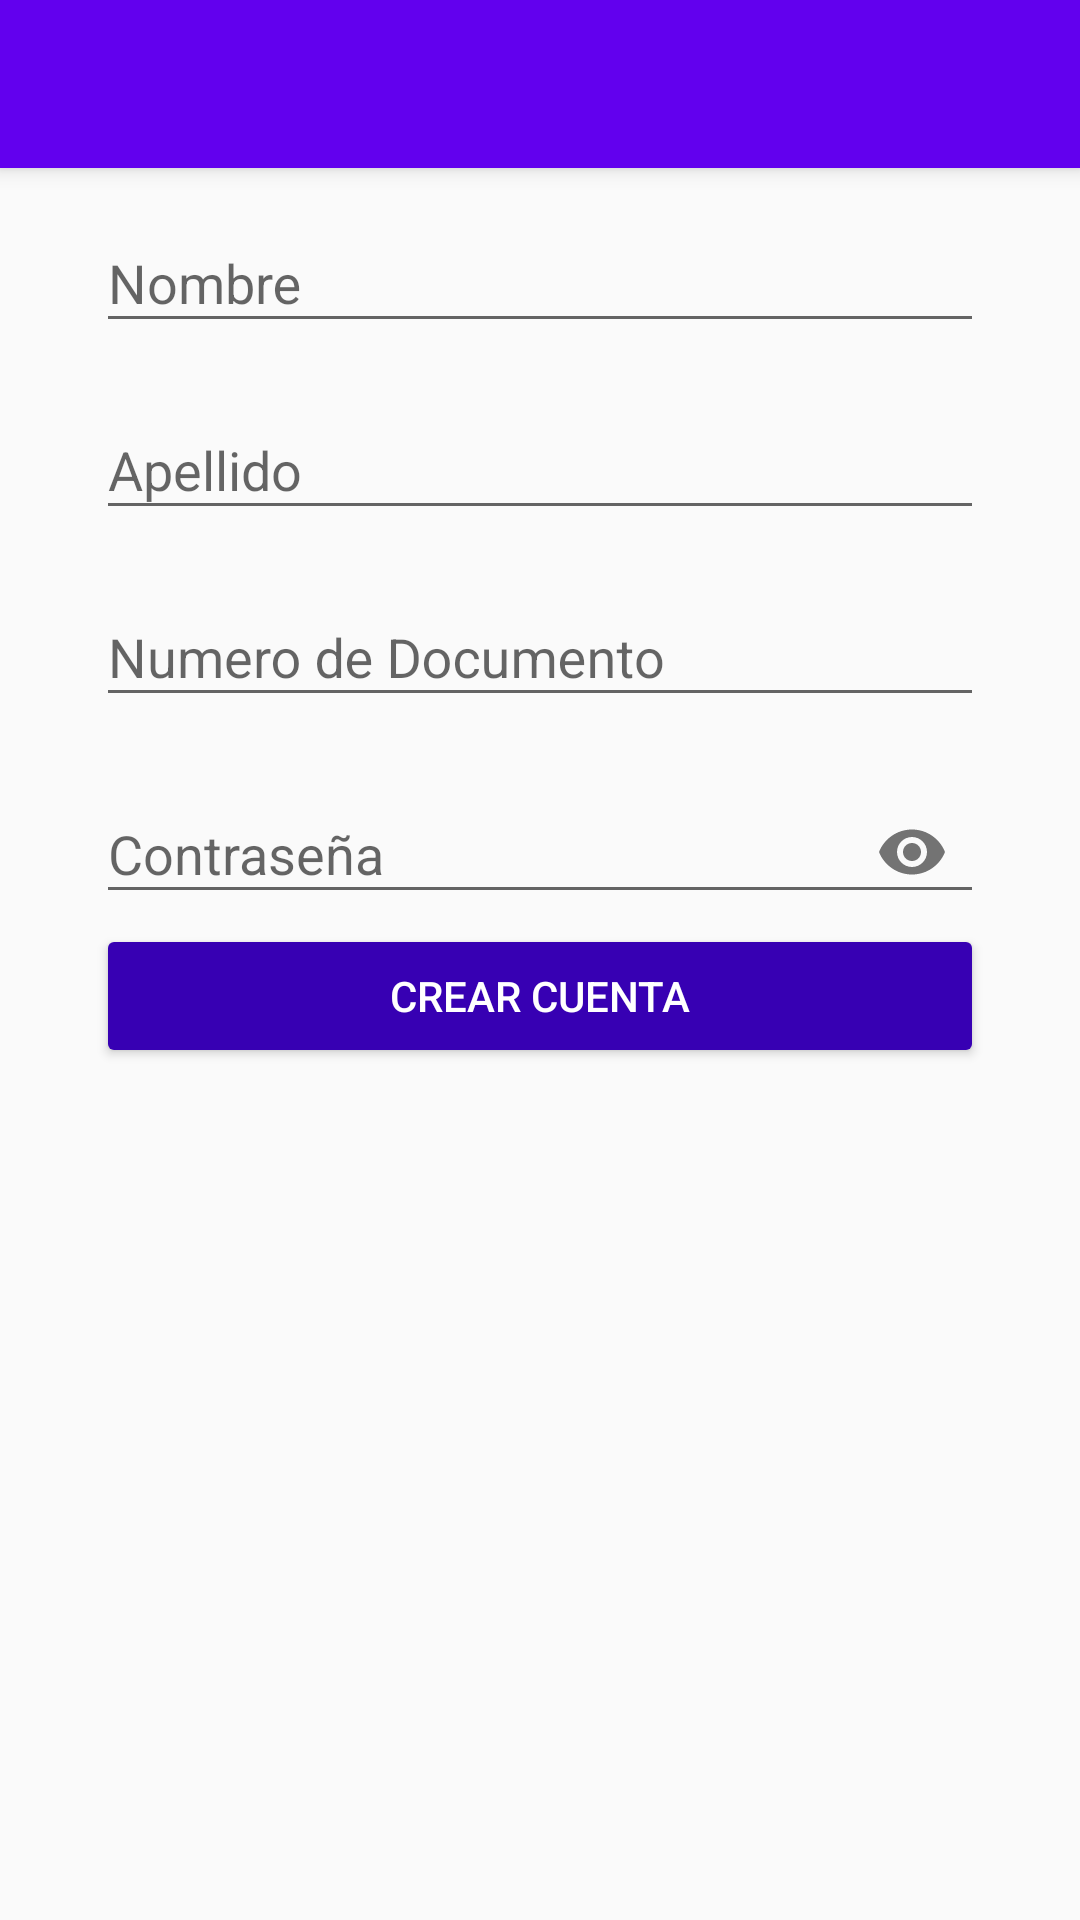

Write the Android layout XML for this screen, with the resource values it uses.
<!-- AndroidManifest.xml: application theme AppTheme -->
<!-- res/layout/activity_formulario.xml -->
<?xml version="1.0" encoding="utf-8"?>
<android.support.design.widget.CoordinatorLayout
    xmlns:android="http://schemas.android.com/apk/res/android"
    xmlns:app="http://schemas.android.com/apk/res-auto"
    xmlns:tools="http://schemas.android.com/tools"
    android:layout_width="match_parent"
    android:layout_height="match_parent"
    android:fitsSystemWindows="true">

<include layout="@layout/toolbar"/>

<LinearLayout xmlns:android="http://schemas.android.com/apk/res/android"
    xmlns:app="http://schemas.android.com/apk/res-auto"
    xmlns:tools="http://schemas.android.com/tools"
    android:layout_width="match_parent"
    android:layout_height="match_parent"
    tools:context="com.example.usuario.turnero_hospital.Formulario"
    android:padding="@dimen/padding_login"
    android:orientation="vertical"
    android:layout_marginTop="20dp">


    <android.support.design.widget.TextInputLayout
        android:layout_width="match_parent"
        android:layout_height="wrap_content"
        android:layout_marginTop="@dimen/edittext_registro">

        <android.support.design.widget.TextInputEditText
            android:id="@+id/registro_nombre"
            android:layout_width="match_parent"
            android:layout_height="wrap_content"
            android:hint="@string/registro_nombre" />

    </android.support.design.widget.TextInputLayout>

    <android.support.design.widget.TextInputLayout
        android:layout_width="match_parent"
        android:layout_height="wrap_content"
        android:layout_marginTop="@dimen/edittext_registro">

        <android.support.design.widget.TextInputEditText
            android:id="@+id/registro_apellido"
            android:layout_width="match_parent"
            android:layout_height="wrap_content"
            android:hint="@string/registro_apellido" />

    </android.support.design.widget.TextInputLayout>

    <android.support.design.widget.TextInputLayout
        android:layout_width="match_parent"
        android:layout_height="wrap_content"
        android:layout_marginTop="@dimen/edittext_registro">

        <android.support.design.widget.TextInputEditText
            android:id="@+id/registro_dni"
            android:layout_width="match_parent"
            android:layout_height="wrap_content"
            android:hint="@string/registro_dni" />

    </android.support.design.widget.TextInputLayout>

    <android.support.design.widget.TextInputLayout
        android:layout_width="match_parent"
        android:layout_height="wrap_content"
        android:layout_marginTop="@dimen/edittext_registro"
        app:passwordToggleEnabled="true">

        <android.support.design.widget.TextInputEditText
            android:id="@+id/registro_contraseña"
            android:layout_width="match_parent"
            android:layout_height="wrap_content"
            android:hint="@string/edit_password"
            android:inputType="textPassword"
            />

    </android.support.design.widget.TextInputLayout>

    <Button
        android:id="@+id/btn_crearCuenta"
        android:layout_width="match_parent"
        android:layout_height="wrap_content"
        android:theme="@style/RaisedButton"
        android:text="@string/btn_crearCuenta"/>

</LinearLayout>
</android.support.design.widget.CoordinatorLayout>
<!-- res/layout/toolbar.xml (included above) -->
<?xml version="1.0" encoding="utf-8"?>
<android.support.design.widget.AppBarLayout
    xmlns:android="http://schemas.android.com/apk/res/android"
    xmlns:tools="http://schemas.android.com/tools"
    xmlns:app="http://schemas.android.com/apk/res-auto"
    android:layout_width="match_parent"
    android:layout_height="wrap_content"
    android:theme="@style/AppTheme.AppBarOverlay">

    <android.support.v7.widget.Toolbar
        android:id="@+id/toolbar"
        android:layout_width="match_parent"
        android:layout_height="?attr/actionBarSize"
        android:background="?attr/colorPrimary"
        app:popupTheme="@style/AppTheme.PopupOverlay">


    </android.support.v7.widget.Toolbar>


</android.support.design.widget.AppBarLayout>
<!-- resources referenced by this layout -->
<resources>
  <dimen name="edittext_registro">10dp</dimen>
  <dimen name="padding_login">32dp</dimen>
  <string name="btn_crearCuenta">Crear Cuenta</string>
  <string name="edit_password">Contraseña</string>
  <string name="registro_apellido">Apellido</string>
  <string name="registro_dni">Numero de Documento</string>
  <string name="registro_nombre">Nombre</string>
  <style name="AppTheme.AppBarOverlay" parent="ThemeOverlay.AppCompat.Dark.ActionBar" />
  <style name="AppTheme.PopupOverlay" parent="ThemeOverlay.AppCompat.Light" />
  <style name="RaisedButton" parent="Theme.AppCompat.Light">
          <item name="colorButtonNormal">@color/colorPrimaryDark</item>
          <item name="colorControlHighlight">@color/colorPrimary</item>
          <item name="android:textColor">@android:color/white</item>
      </style>
  <style name="AppTheme" parent="Theme.AppCompat.Light.NoActionBar">
          
          <item name="colorPrimary">@color/colorPrimary</item>
          <item name="colorPrimaryDark">@color/colorPrimaryDark</item>
          <item name="colorAccent">@color/colorAccent</item>
      </style>
  <!-- not gathered from this repository: default colours our renderer supplied (Android Studio template values) -->
  <color name="colorPrimary">#FF6200EE</color>
  <color name="colorPrimaryDark">#FF3700B3</color>
  <color name="colorAccent">#FF03DAC5</color>
</resources>
